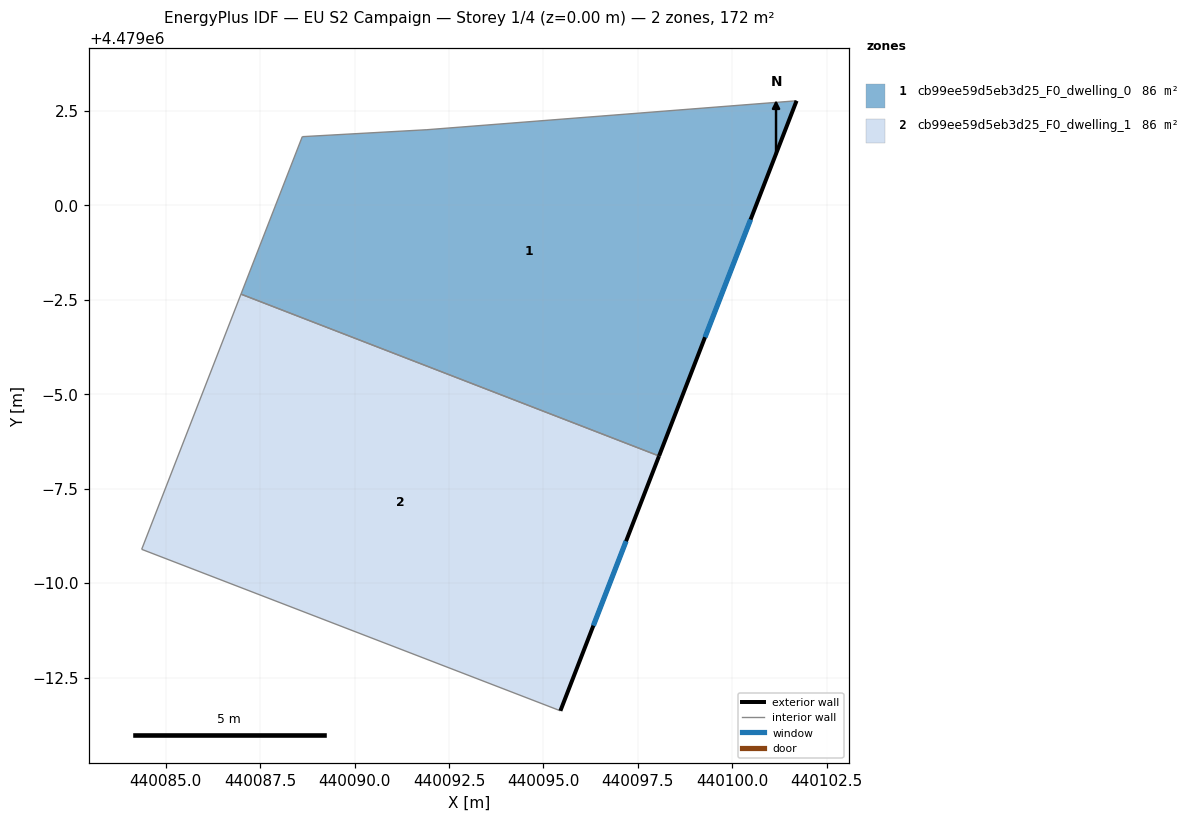
=== STOREY PLAN SPEC (per zone: floor XY polygon, exterior-wall plan segments, windows/doors) ===
zone 1: cb99ee59d5eb3d25_F0_dwelling_0  (85.9 m²)
  floor: (440098.06, 4478993.36) (440101.70, 4479002.76) (440091.92, 4479002.00) (440088.62, 4479001.82) (440086.99, 4478997.65)
  exterior wall: (440101.70, 4479002.76) – (440098.06, 4478993.36)  [10.1 m]
    window: (440100.48, 4478999.62) – (440099.28, 4478996.51)  [3.3 m²]
  interior walls: 4
zone 2: cb99ee59d5eb3d25_F0_dwelling_1  (85.9 m²)
  floor: (440095.45, 4478986.62) (440098.06, 4478993.36) (440086.99, 4478997.65) (440084.37, 4478990.89)
  exterior wall: (440098.06, 4478993.36) – (440095.45, 4478986.62)  [7.2 m]
    window: (440097.19, 4478991.11) – (440096.32, 4478988.87)  [2.4 m²]
  interior walls: 3

=== DERIVED (storey summary) ===
Building: EU S2 Campaign
Storey: 1 of 4  (floor level z = 0.00 m)
Storey gross floor area: 171.9 m²
Zones on this storey: 2
  - cb99ee59d5eb3d25_F0_dwelling_0: floor 85.9 m²; exterior wall 10.1 m (30.2 m²); 1 window(s) 3.3 m²; WWR 11.0%
  - cb99ee59d5eb3d25_F0_dwelling_1: floor 85.9 m²; exterior wall 7.2 m (21.7 m²); 1 window(s) 2.4 m²; WWR 11.0%
Zone adjacency (shared interzone walls):
  - cb99ee59d5eb3d25_F0_dwelling_0 ↔ cb99ee59d5eb3d25_F0_dwelling_1